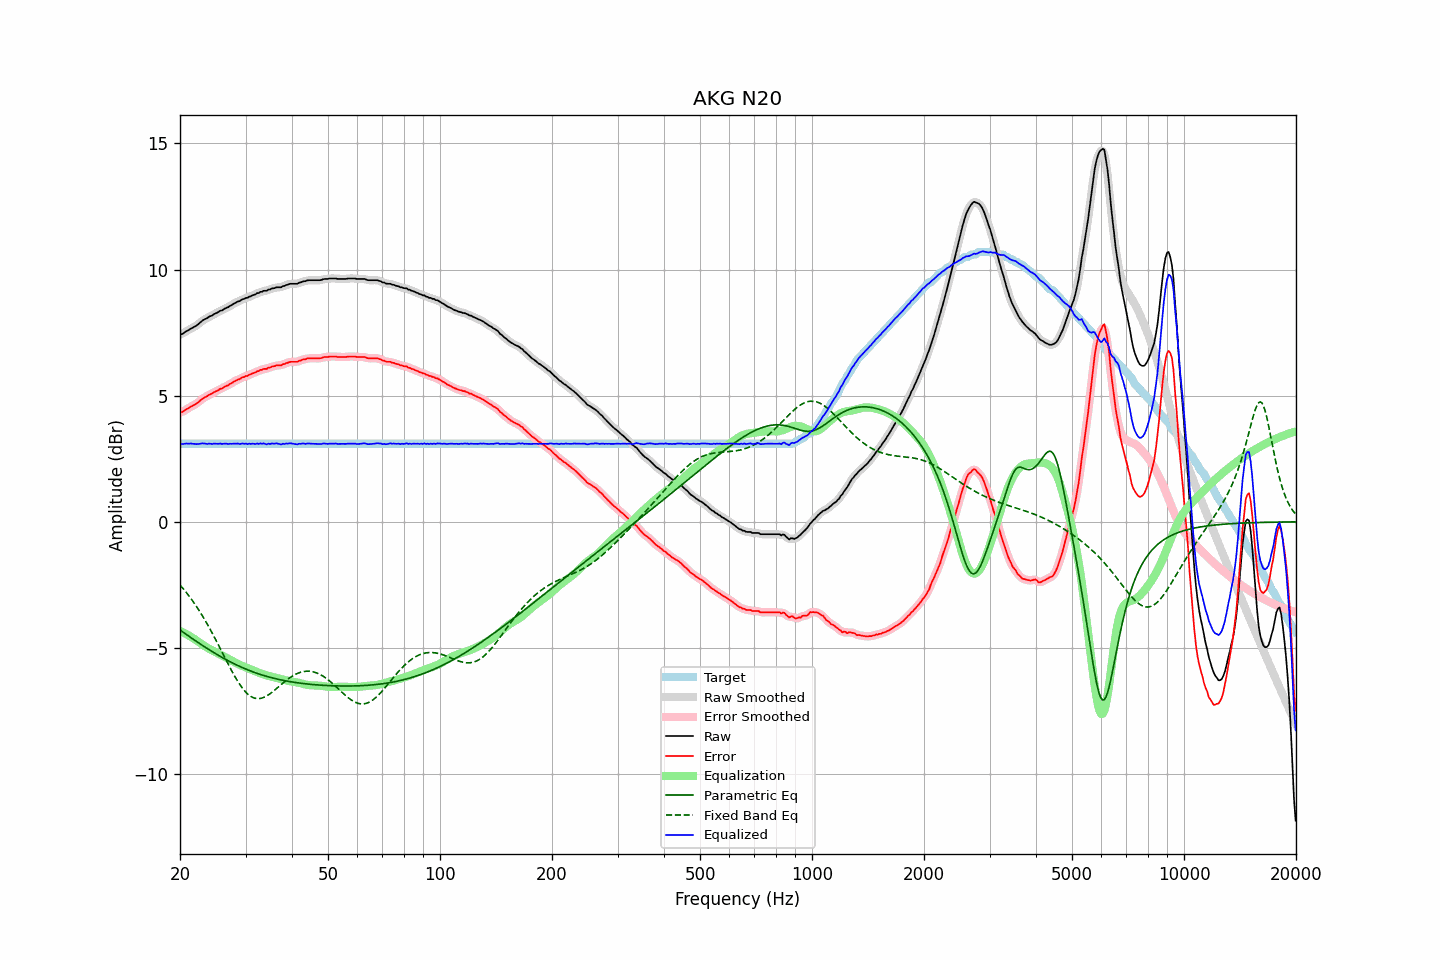

Source data for this figure (header and first rows):
frequency, raw, error, smoothed, error_smoothed, equalization, parametric_eq, fixed_band_eq, equalized_raw, equalized_smoothed, target
20.00, 7.43, 4.33, 7.42, 4.32, -4.33, -4.29, -2.50, 3.10, 3.09, 3.09
20.20, 7.44, 4.34, 7.45, 4.35, -4.35, -4.33, -2.58, 3.08, 3.09, 3.09
20.40, 7.47, 4.37, 7.48, 4.38, -4.39, -4.38, -2.65, 3.08, 3.09, 3.09
20.61, 7.52, 4.42, 7.51, 4.42, -4.42, -4.42, -2.73, 3.10, 3.09, 3.09
20.81, 7.56, 4.46, 7.55, 4.46, -4.45, -4.47, -2.81, 3.10, 3.10, 3.09
21.02, 7.59, 4.49, 7.59, 4.50, -4.49, -4.51, -2.89, 3.10, 3.10, 3.09
21.23, 7.63, 4.53, 7.63, 4.53, -4.53, -4.56, -2.97, 3.10, 3.10, 3.09
21.44, 7.67, 4.57, 7.66, 4.57, -4.56, -4.60, -3.06, 3.10, 3.10, 3.09
21.66, 7.70, 4.60, 7.70, 4.60, -4.60, -4.65, -3.15, 3.09, 3.10, 3.09
21.87, 7.74, 4.64, 7.73, 4.64, -4.65, -4.69, -3.24, 3.09, 3.09, 3.09
22.09, 7.77, 4.67, 7.77, 4.68, -4.69, -4.73, -3.33, 3.08, 3.08, 3.09
22.31, 7.82, 4.72, 7.82, 4.72, -4.73, -4.77, -3.43, 3.08, 3.08, 3.09
22.54, 7.87, 4.77, 7.87, 4.78, -4.78, -4.82, -3.53, 3.09, 3.09, 3.09
22.76, 7.93, 4.83, 7.93, 4.83, -4.82, -4.86, -3.63, 3.10, 3.10, 3.09
22.99, 7.98, 4.88, 7.97, 4.88, -4.87, -4.90, -3.73, 3.11, 3.11, 3.09
23.22, 8.02, 4.92, 8.01, 4.92, -4.91, -4.94, -3.84, 3.11, 3.10, 3.09
23.45, 8.05, 4.95, 8.05, 4.95, -4.95, -4.98, -3.95, 3.10, 3.10, 3.09
23.69, 8.08, 4.98, 8.09, 4.99, -4.99, -5.02, -4.06, 3.09, 3.09, 3.09
23.92, 8.13, 5.03, 8.12, 5.02, -5.03, -5.06, -4.17, 3.10, 3.09, 3.09
24.16, 8.16, 5.06, 8.15, 5.06, -5.06, -5.10, -4.29, 3.10, 3.09, 3.09
24.40, 8.18, 5.08, 8.19, 5.09, -5.09, -5.14, -4.41, 3.08, 3.09, 3.09
24.65, 8.23, 5.13, 8.22, 5.13, -5.13, -5.18, -4.53, 3.10, 3.09, 3.09
24.89, 8.26, 5.16, 8.25, 5.16, -5.16, -5.22, -4.65, 3.10, 3.09, 3.09
25.14, 8.29, 5.19, 8.29, 5.20, -5.19, -5.26, -4.77, 3.09, 3.10, 3.09
25.39, 8.32, 5.22, 8.32, 5.23, -5.23, -5.30, -4.89, 3.09, 3.10, 3.09
25.65, 8.37, 5.27, 8.35, 5.26, -5.26, -5.33, -5.02, 3.11, 3.09, 3.09
25.91, 8.38, 5.28, 8.39, 5.29, -5.29, -5.37, -5.14, 3.09, 3.10, 3.09
26.16, 8.42, 5.32, 8.42, 5.33, -5.32, -5.41, -5.27, 3.09, 3.10, 3.09
26.43, 8.46, 5.36, 8.45, 5.35, -5.36, -5.44, -5.40, 3.10, 3.09, 3.09
26.69, 8.49, 5.39, 8.49, 5.39, -5.39, -5.47, -5.52, 3.10, 3.09, 3.09
26.96, 8.51, 5.41, 8.52, 5.42, -5.43, -5.51, -5.65, 3.08, 3.09, 3.09
27.23, 8.56, 5.46, 8.55, 5.46, -5.46, -5.54, -5.77, 3.10, 3.09, 3.09
27.50, 8.59, 5.49, 8.59, 5.49, -5.50, -5.57, -5.89, 3.09, 3.09, 3.09
27.77, 8.63, 5.53, 8.63, 5.53, -5.53, -5.61, -6.00, 3.10, 3.10, 3.09
28.05, 8.67, 5.57, 8.67, 5.57, -5.57, -5.64, -6.12, 3.10, 3.10, 3.09
28.33, 8.70, 5.60, 8.70, 5.60, -5.60, -5.67, -6.23, 3.10, 3.10, 3.09
28.62, 8.74, 5.64, 8.73, 5.63, -5.63, -5.70, -6.33, 3.10, 3.09, 3.09
28.90, 8.75, 5.65, 8.76, 5.66, -5.66, -5.73, -6.43, 3.08, 3.09, 3.09
29.19, 8.79, 5.69, 8.79, 5.69, -5.69, -5.76, -6.52, 3.09, 3.09, 3.09
29.48, 8.83, 5.73, 8.82, 5.72, -5.72, -5.79, -6.61, 3.11, 3.10, 3.09
29.78, 8.84, 5.74, 8.84, 5.75, -5.75, -5.81, -6.69, 3.09, 3.10, 3.09
30.08, 8.88, 5.78, 8.87, 5.77, -5.77, -5.84, -6.76, 3.10, 3.10, 3.09
30.38, 8.88, 5.78, 8.89, 5.79, -5.80, -5.87, -6.82, 3.08, 3.09, 3.09
30.68, 8.93, 5.83, 8.92, 5.82, -5.82, -5.89, -6.87, 3.10, 3.09, 3.09
30.99, 8.94, 5.84, 8.94, 5.85, -5.85, -5.92, -6.92, 3.09, 3.09, 3.09
31.30, 8.98, 5.88, 8.97, 5.88, -5.88, -5.94, -6.95, 3.10, 3.09, 3.09
31.61, 9.00, 5.90, 9.00, 5.90, -5.91, -5.96, -6.98, 3.09, 3.09, 3.09
31.93, 9.02, 5.92, 9.03, 5.93, -5.93, -5.99, -7.00, 3.08, 3.09, 3.09
32.24, 9.07, 5.97, 9.05, 5.96, -5.96, -6.01, -7.01, 3.11, 3.10, 3.09
32.57, 9.07, 5.97, 9.08, 5.99, -5.98, -6.03, -7.01, 3.08, 3.10, 3.09
32.89, 9.12, 6.02, 9.11, 6.01, -6.01, -6.05, -7.00, 3.11, 3.10, 3.09
33.22, 9.12, 6.02, 9.13, 6.03, -6.03, -6.07, -6.99, 3.09, 3.10, 3.09
33.55, 9.16, 6.06, 9.14, 6.05, -6.05, -6.09, -6.96, 3.11, 3.10, 3.09
33.89, 9.16, 6.06, 9.16, 6.06, -6.07, -6.11, -6.93, 3.09, 3.09, 3.09
34.23, 9.16, 6.06, 9.17, 6.08, -6.09, -6.13, -6.90, 3.07, 3.09, 3.09
34.57, 9.21, 6.11, 9.19, 6.10, -6.11, -6.15, -6.86, 3.10, 3.09, 3.09
34.92, 9.21, 6.11, 9.22, 6.12, -6.12, -6.16, -6.82, 3.08, 3.09, 3.09
35.27, 9.25, 6.15, 9.24, 6.14, -6.14, -6.18, -6.77, 3.11, 3.10, 3.09
35.62, 9.26, 6.16, 9.26, 6.16, -6.16, -6.20, -6.72, 3.10, 3.10, 3.09
35.97, 9.27, 6.17, 9.28, 6.18, -6.17, -6.21, -6.67, 3.10, 3.11, 3.09
... 635 more rows
